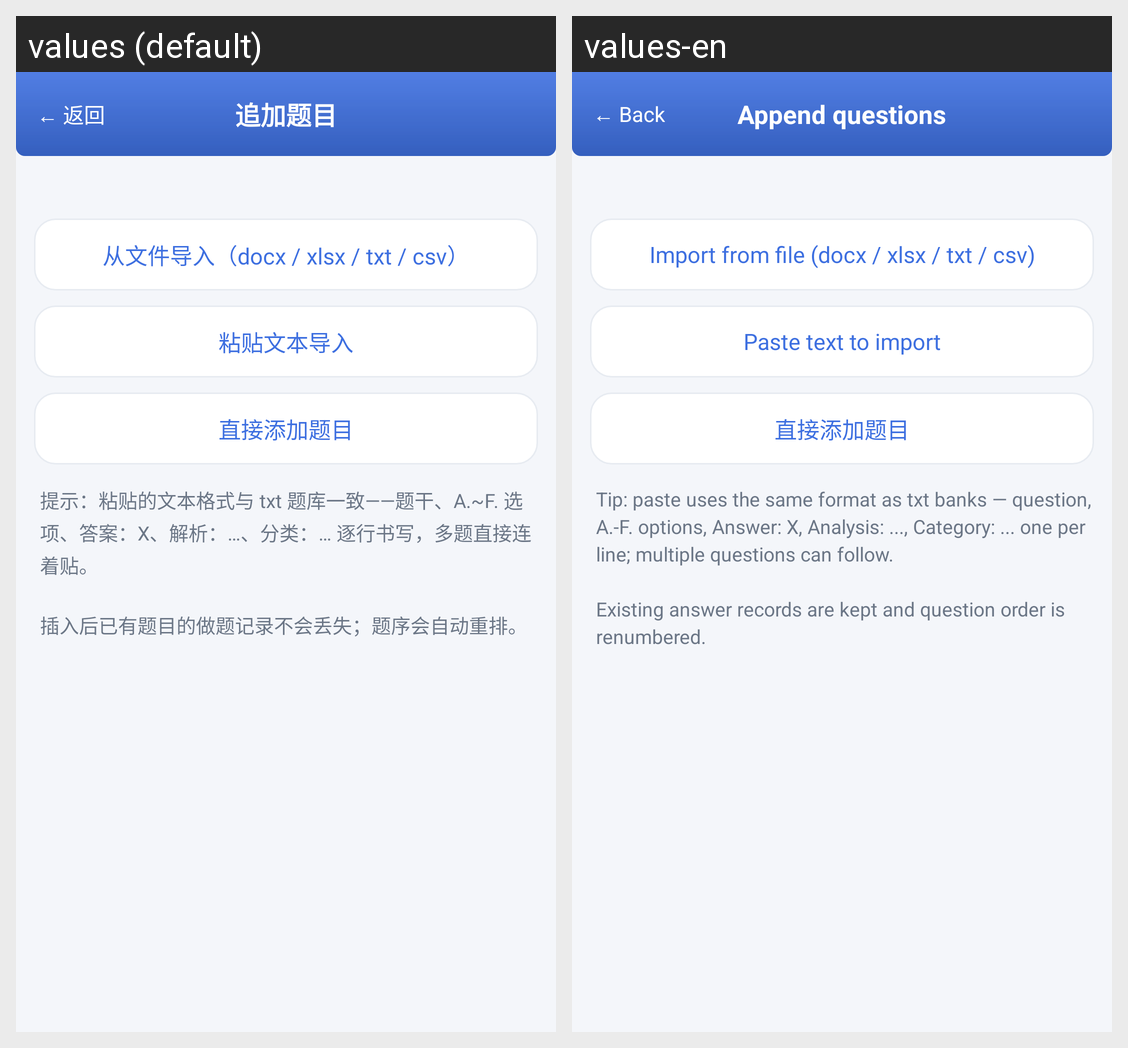

This grid shows one Android layout under two languages. Give, for every string resource on the screen, its name, the default text and each shown locale's text.
Android screen res/layout/activity_append_questions.xml rendered under 2 locales, left to right: values (default), values-en. Device: Nexus 5 (rendered at 1080×1920; each locale shown at half size, 540×960, under a caption strip naming it); theme AppTheme.Light.
Strings drawn on this screen, with the default value and each locale's value (text and hints the layout hard-codes, and strings that could not be matched under every locale, appear in the picture but are not listed):

ui_4
  values: ← 返回
  values-en: ← Back

ui_127
  values: 追加题目
  values-en: Append questions

ui_15
  values: 从文件导入（docx / xlsx / txt / csv）
  values-en: Import from file (docx / xlsx / txt / csv)

ui_104
  values: 粘贴文本导入
  values-en: Paste text to import

ui_61
  values: 提示：粘贴的文本格式与 txt 题库一致——题干、A.~F. 选项、答案：X、解析：…、分类：… 逐行书写，多题直接连着贴。
      
      插入后已有题目的做题记录不会丢失；题序会自动重排。
  values-en: Tip: paste uses the same format as txt banks — question, A.-F. options, Answer: X, Analysis: ..., Category: ... one per line; multiple questions can follow.
      
      Existing answer records are kept and question order is renumbered.
